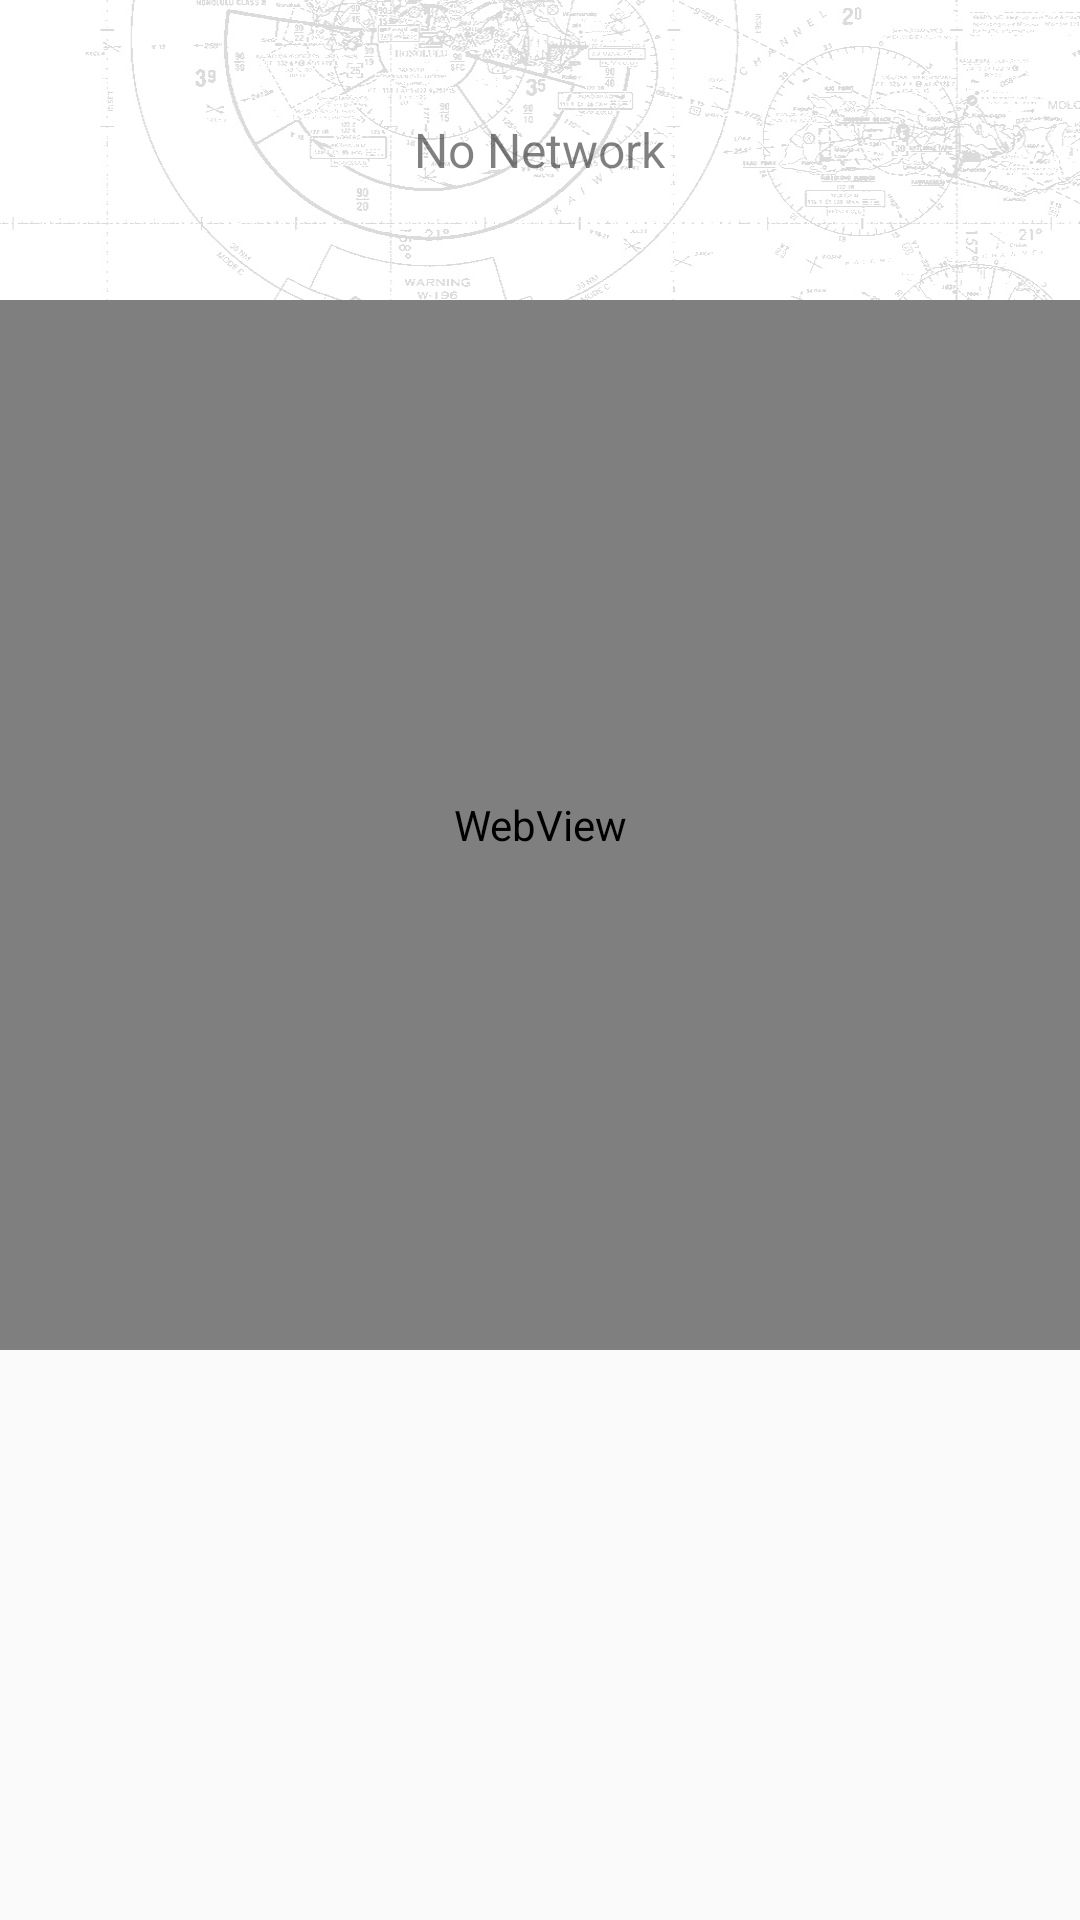

Android layout source for this screen:
<!-- AndroidManifest.xml: application theme AppTheme -->
<!-- res/layout/card_aeronautical_chart.xml -->
<?xml version="1.0" encoding="utf-8"?>
<LinearLayout xmlns:android="http://schemas.android.com/apk/res/android"
    android:layout_width="match_parent"
    android:layout_height="wrap_content"
    android:orientation="vertical">

    <FrameLayout
        android:layout_width="fill_parent"
        android:layout_height="100dp"
        android:background="@drawable/img_no_chart"
        android:id="@+id/empty_layout">

        <TextView
            android:layout_width="wrap_content"
            android:layout_height="wrap_content"
            android:text="@string/card_no_network"
            android:layout_gravity="center"
            style="@style/CardText" />
    </FrameLayout>

    <FrameLayout
        android:layout_width="match_parent"
        android:layout_height="match_parent"
        android:id="@+id/chart_layout">

        <WebView
            android:id="@+id/webView"
            android:layout_width="match_parent"
            android:layout_height="350dp" />

    </FrameLayout>

    <LinearLayout
        android:layout_width="match_parent"
        android:layout_height="wrap_content"
        android:layout_gravity="center_horizontal"
        android:layout_marginLeft="0dp"
        android:layout_marginTop="0dp"
        android:gravity="right"
        android:orientation="horizontal">

        <ImageButton
            android:id="@+id/btn_refresh"
            android:layout_width="wrap_content"
            android:layout_height="wrap_content"
            android:src="@drawable/ic_refresh" />

        <ImageButton
            android:id="@+id/btn_export"
            android:layout_width="wrap_content"
            android:layout_height="wrap_content"
            android:src="@drawable/ic_export" />

        <ImageButton
            android:id="@+id/btn_more"
            android:layout_width="wrap_content"
            android:layout_height="wrap_content"
            android:src="@drawable/ic_more" />
    </LinearLayout>

</LinearLayout>
<!-- resources referenced by this layout -->
<resources>
  <!-- drawable ic_export: png bitmap (drawable-xxhdpi, 43870 bytes) -->
  <!-- drawable ic_more: png bitmap (drawable-xxhdpi, 43805 bytes) -->
  <!-- drawable ic_refresh: png bitmap (drawable-xxhdpi, 46082 bytes) -->
  <!-- drawable img_no_chart: jpg bitmap (drawable-xxhdpi, 77787 bytes) -->
  <string name="card_no_network">No Network</string>
  <style name="CardText" parent="@android:style/TextAppearance.DeviceDefault">
          <item name="android:textColor">@color/secondaryDarkTextColor</item>
          <item name="android:textSize">@dimen/normalTextSize</item>
          <item name="android:minHeight">@dimen/normalTextHeight</item>
      </style>
  <style name="AppTheme" parent="Theme.AppCompat.Light">
          <item name="colorPrimary">@color/primaryColor</item>
          <item name="colorPrimaryDark">@color/primaryDarkColor</item>
          <item name="android:windowNoTitle">true</item>
          <item name="android:tabWidgetStyle">@style/Widget.TabWidget</item>
          <item name="android:imageButtonStyle">@style/Widget.ImageButton</item>
  
      </style>
  <color name="secondaryDarkTextColor">#7F000000</color>
  <dimen name="normalTextSize">16sp</dimen>
  <dimen name="normalTextHeight">19sp</dimen>
  <color name="primaryColor">#3F87F5</color>
  <color name="primaryDarkColor">#3F87F5</color>
  <style name="Widget.TabWidget" parent="@android:style/Widget.Holo.Light.TabWidget">
          <item name="android:background">@color/primaryDarkColor</item>
          <item name="showDividers">none</item>
          <item name="divider">@null</item>
      </style>
  <style name="Widget.ImageButton" parent="@android:style/Widget.Holo.Light.ImageButton">
          <item name="android:padding">16dp</item>
          <item name="android:background">@drawable/image_button_background</item>
      </style>
  <!-- drawable image_button_background (drawable) -->
  <?xml version="1.0" encoding="utf-8"?>
  <selector xmlns:android="http://schemas.android.com/apk/res/android">
      <item android:drawable="@drawable/btn_default" android:state_enabled="true" android:state_window_focused="false" />
  
      <item android:drawable="@drawable/btn_default" android:state_enabled="false" android:state_window_focused="false" />
  
      <item android:drawable="@drawable/btn_default_pressed" android:state_pressed="true" />
  
      <item android:drawable="@drawable/btn_default" android:state_enabled="true" android:state_focused="true" />
  
      <item android:drawable="@drawable/btn_default" android:state_enabled="true" />
  
      <item android:drawable="@drawable/btn_default" android:state_focused="true" />
  
      <item android:drawable="@drawable/btn_default" />
  </selector>
  <!-- drawable btn_default (drawable) -->
  <?xml version="1.0" encoding="utf-8"?>
  <shape xmlns:android="http://schemas.android.com/apk/res/android">
      <solid android:color="#00FFFFFF" />
  </shape>
</resources>
